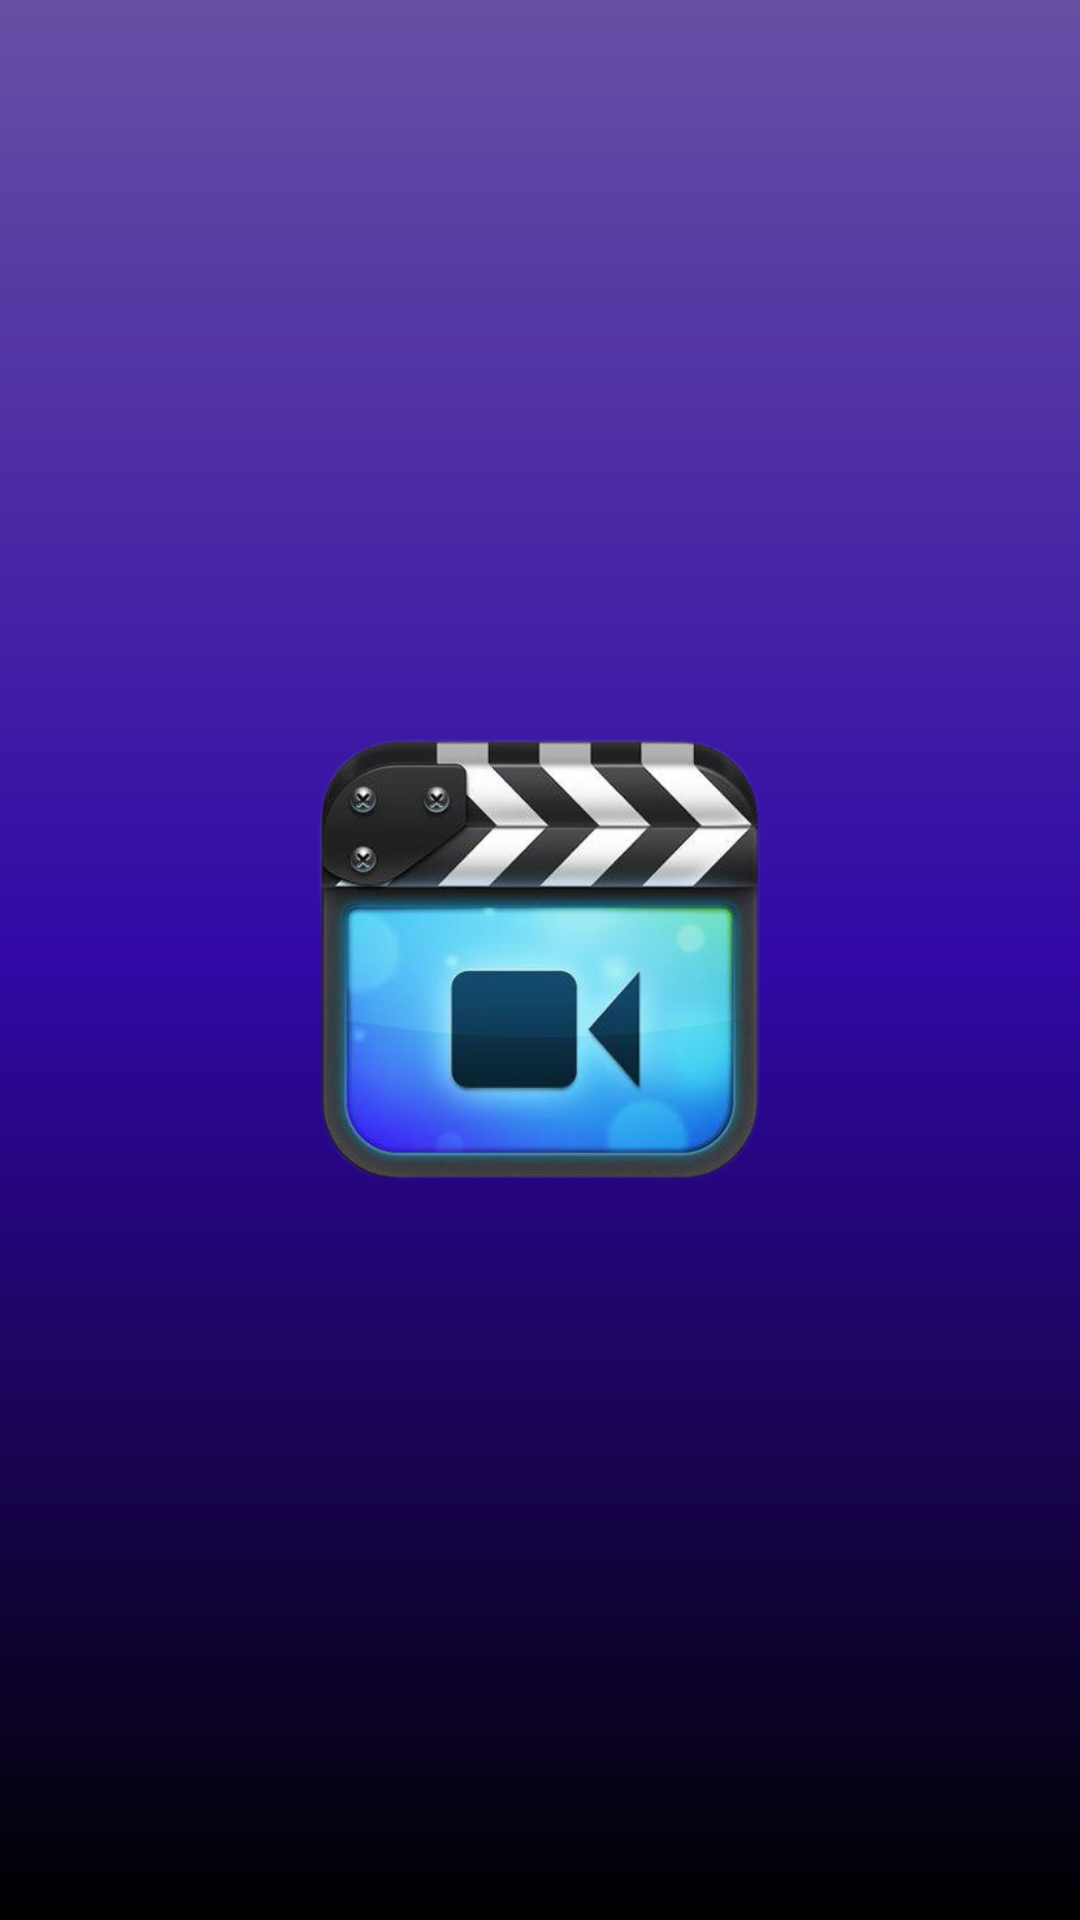

The Android layout XML behind this screen, and the referenced resources:
<!-- AndroidManifest.xml: application theme Theme.Movie -->
<!-- res/layout/activity_splash.xml -->
<?xml version="1.0" encoding="utf-8"?>
<androidx.constraintlayout.widget.ConstraintLayout xmlns:android="http://schemas.android.com/apk/res/android"
    xmlns:app="http://schemas.android.com/apk/res-auto"
    xmlns:tools="http://schemas.android.com/tools"
    android:id="@+id/main"
    android:background="@drawable/bg_splash_screen"
    android:layout_width="match_parent"
    android:layout_height="match_parent"
    tools:context=".view.SplashActivity">

    <ImageView
        android:layout_width="250dp"
        android:layout_height="250dp"
        android:src="@drawable/movie_logo"
        app:layout_constraintBottom_toBottomOf="parent"
        app:layout_constraintEnd_toEndOf="parent"
        app:layout_constraintHorizontal_bias="0.5"
        app:layout_constraintStart_toStartOf="parent"
        app:layout_constraintTop_toTopOf="parent"
        app:layout_constraintVertical_bias="0.5" />

</androidx.constraintlayout.widget.ConstraintLayout>
<!-- resources referenced by this layout -->
<resources>
  <!-- drawable bg_splash_screen (drawable) -->
  <?xml version="1.0" encoding="utf-8"?>
  <shape xmlns:android="http://schemas.android.com/apk/res/android"
      android:shape="rectangle">
      <gradient
          android:type="linear"
          android:angle="150"
          android:startColor="@color/purple"
          android:centerColor="@color/dark_purple"
          android:endColor="@color/black" />
  </shape>
  <!-- drawable movie_logo: png bitmap (drawable, 169659 bytes) -->
  <style name="Theme.Movie" parent="Base.Theme.Movie" />
  <color name="purple">#FF6650a4</color>
  <color name="dark_purple">#3108A5</color>
  <color name="black">#FF000000</color>
  <style name="Base.Theme.Movie" parent="Theme.Material3.DayNight.NoActionBar">
          
          
      </style>
</resources>
